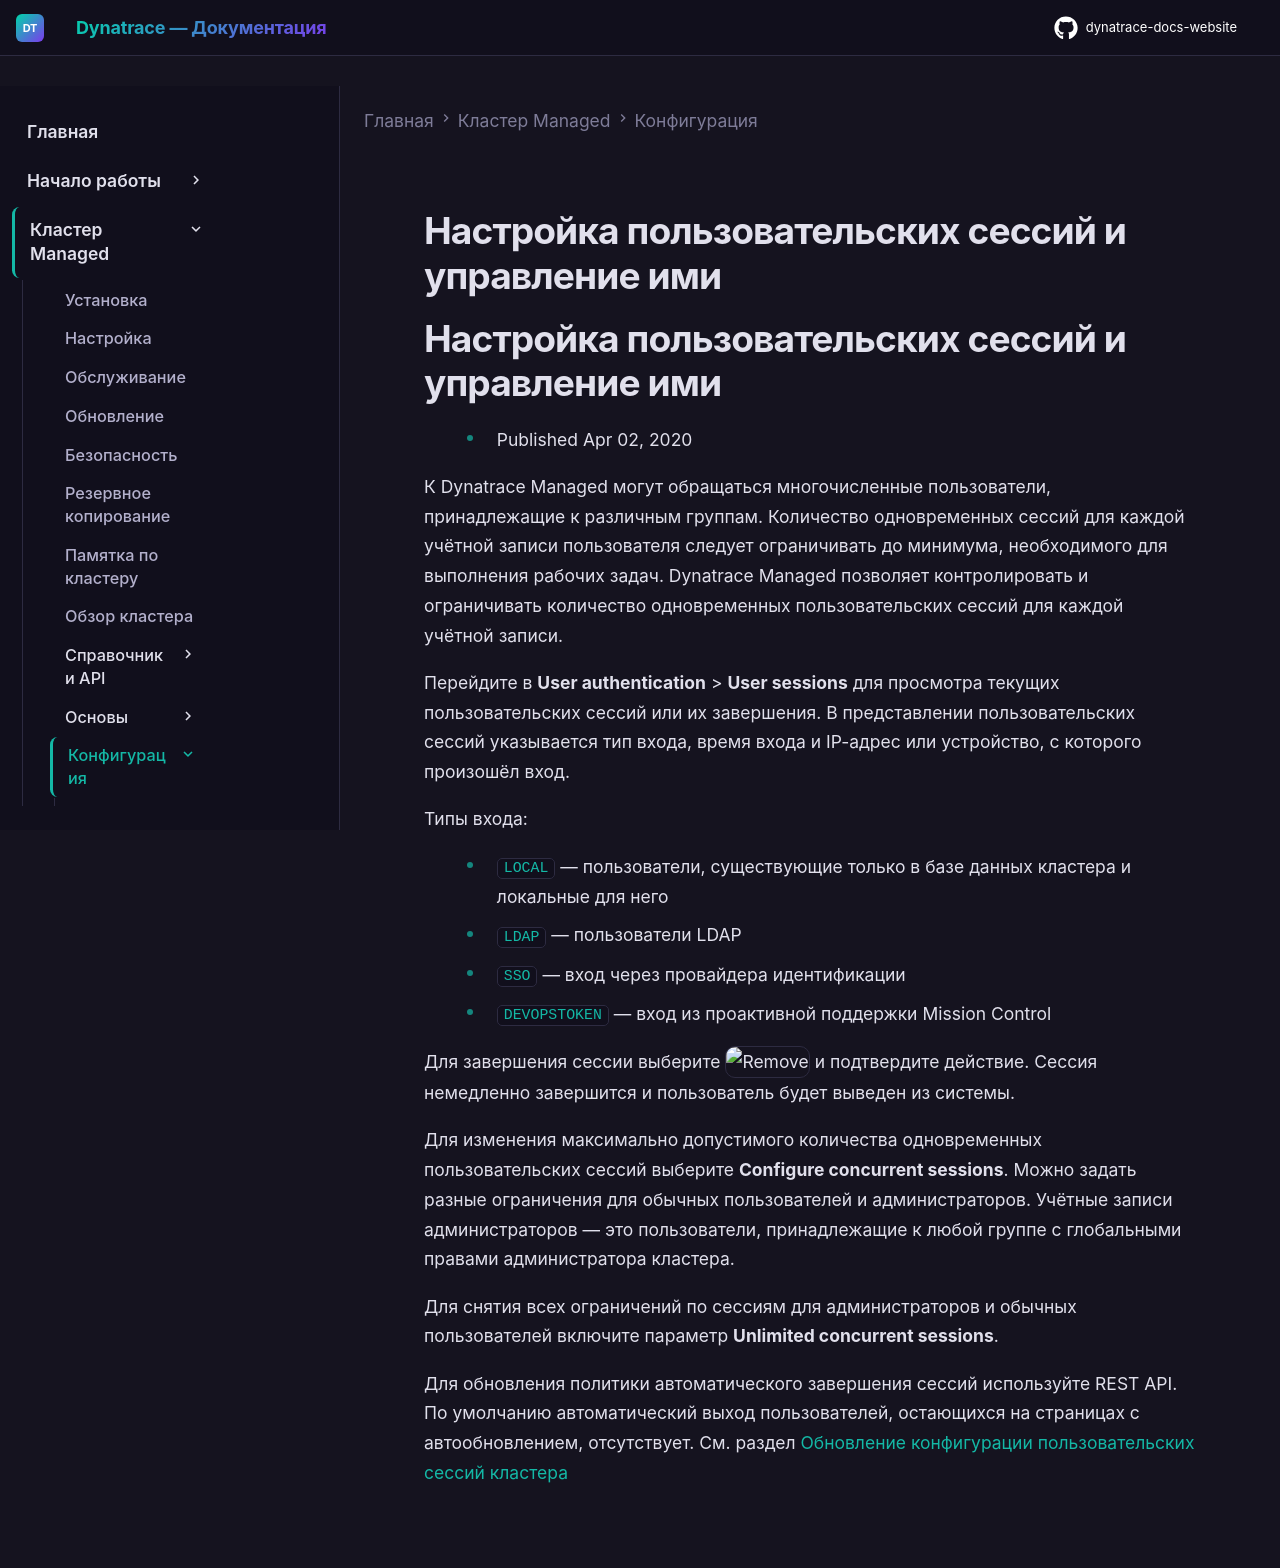

repository: Yerkebulan-Ardabayev/dynatrace-docs-website · page: managed-ru/managed-cluster/configuration/configure-manage-user-sessions/index.html · generator: mkdocs

---
title: Настройка пользовательских сессий и управление ими
source: https://docs.dynatrace.com/managed/managed-cluster/configuration/configure-manage-user-sessions
scraped: 2026-05-12T11:37:01.850150
---

# Настройка пользовательских сессий и управление ими

# Настройка пользовательских сессий и управление ими

* Published Apr 02, 2020

К Dynatrace Managed могут обращаться многочисленные пользователи, принадлежащие к различным группам. Количество одновременных сессий для каждой учётной записи пользователя следует ограничивать до минимума, необходимого для выполнения рабочих задач. Dynatrace Managed позволяет контролировать и ограничивать количество одновременных пользовательских сессий для каждой учётной записи.

Перейдите в **User authentication** > **User sessions** для просмотра текущих пользовательских сессий или их завершения. В представлении пользовательских сессий указывается тип входа, время входа и IP-адрес или устройство, с которого произошёл вход.

Типы входа:

* `LOCAL` — пользователи, существующие только в базе данных кластера и локальные для него
* `LDAP` — пользователи LDAP
* `SSO` — вход через провайдера идентификации
* `DEVOPSTOKEN` — вход из проактивной поддержки Mission Control

Для завершения сессии выберите ![Remove](https://dt-cdn.net/images/remove-icon-105c6a04c2.svg "Удалить") и подтвердите действие. Сессия немедленно завершится и пользователь будет выведен из системы.

Для изменения максимально допустимого количества одновременных пользовательских сессий выберите **Configure concurrent sessions**. Можно задать разные ограничения для обычных пользователей и администраторов. Учётные записи администраторов — это пользователи, принадлежащие к любой группе с глобальными правами администратора кластера.

Для снятия всех ограничений по сессиям для администраторов и обычных пользователей включите параметр **Unlimited concurrent sessions**.

Для обновления политики автоматического завершения сессий используйте REST API. По умолчанию автоматический выход пользователей, остающихся на страницах с автообновлением, отсутствует. См. раздел [Обновление конфигурации пользовательских сессий кластера](/managed/dynatrace-api/cluster-api/cluster-api-v2/user-management/update-cluster-user-sessions-configuration "Learn how to update Dynatrace Cluster user sessions configuration using API.")
